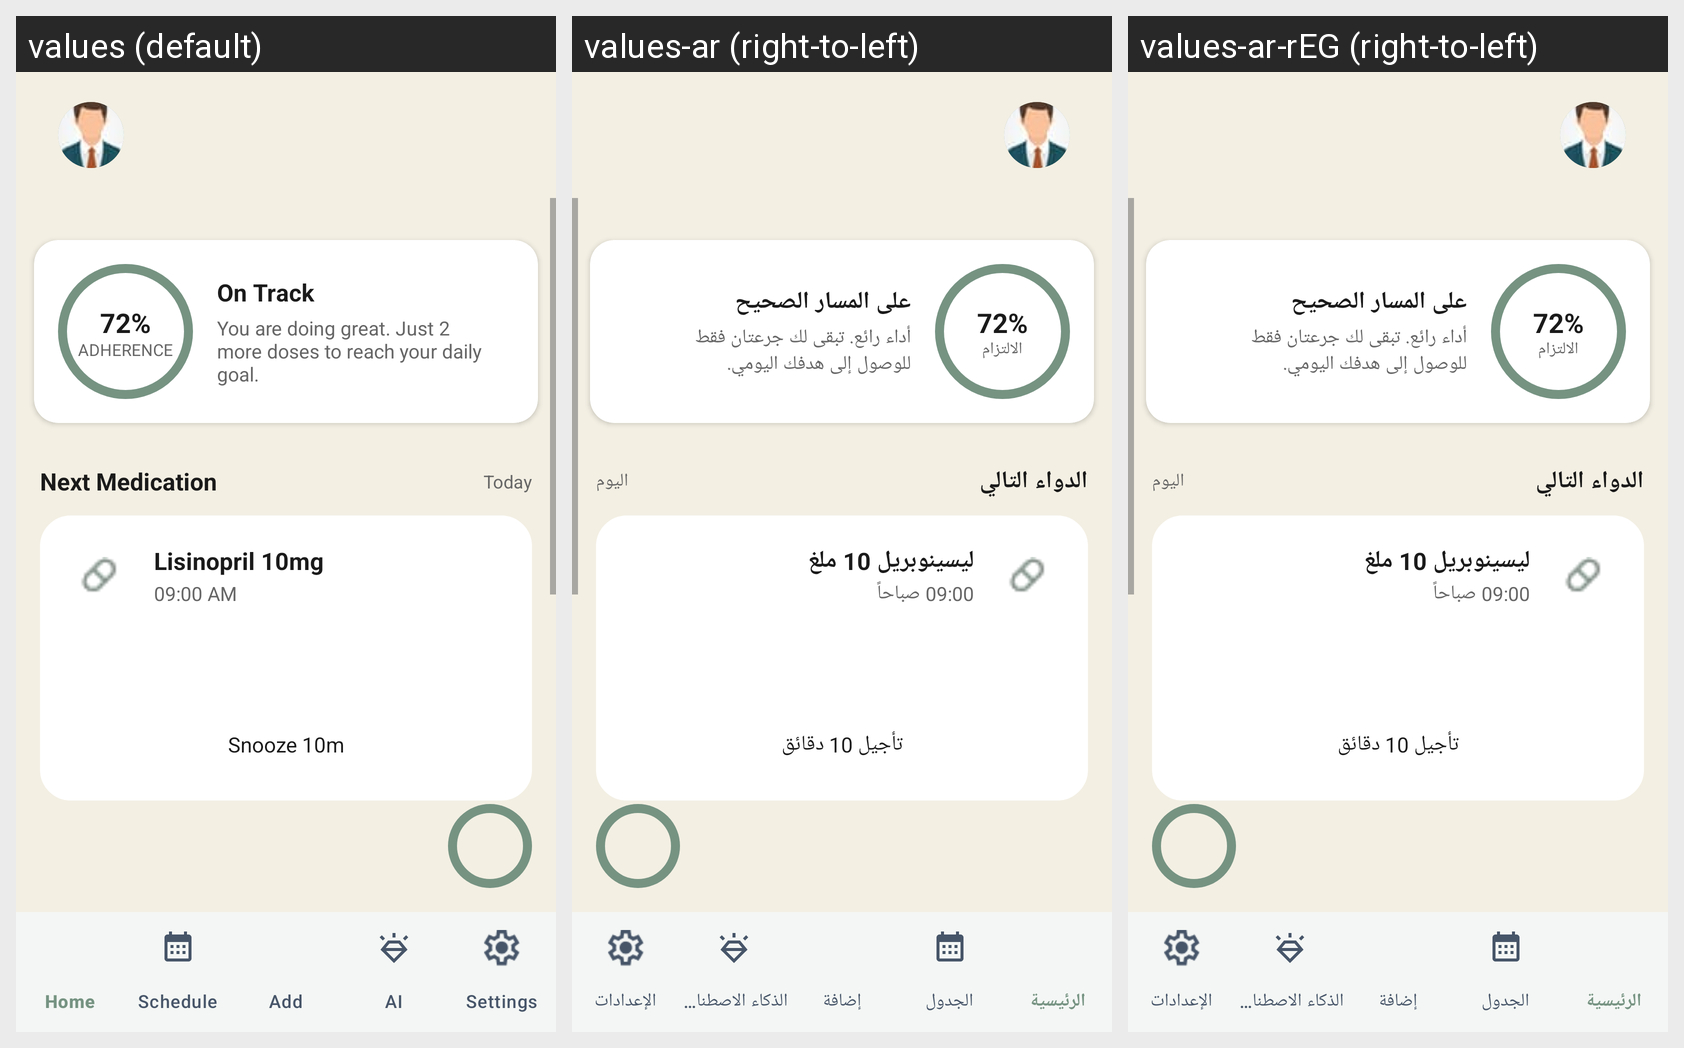

This grid shows one Android layout under several languages. Give, for every string resource on the screen, its name, the default text and each shown locale's text.
Android screen res/layout/activity_dashboard.xml rendered under 3 locales, left to right: values (default), values-ar (right-to-left), values-ar-rEG (right-to-left). Device: Nexus 5 (rendered at 1080×1920; each locale shown at half size, 540×960, under a caption strip naming it); theme Theme.SmartHealthReminder.
Strings drawn on this screen, with the default value and each locale's value (text and hints the layout hard-codes, and strings that could not be matched under every locale, appear in the picture but are not listed):

adherence_percent
  values: 72%
  values-ar: 72%
  values-ar-rEG: 72%

adherence_label
  values: ADHERENCE
  values-ar: الالتزام
  values-ar-rEG: الالتزام

on_track_title
  values: On Track
  values-ar: على المسار الصحيح
  values-ar-rEG: على المسار الصحيح

on_track_desc
  values: You are doing great. Just 2 more doses to reach your daily goal.
  values-ar: أداء رائع. تبقى لك جرعتان فقط للوصول إلى هدفك اليومي.
  values-ar-rEG: أداء رائع. تبقى لك جرعتان فقط للوصول إلى هدفك اليومي.

next_medication
  values: Next Medication
  values-ar: الدواء التالي
  values-ar-rEG: الدواء التالي

today_date
  values: Today
  values-ar: اليوم
  values-ar-rEG: اليوم

med_name
  values: Lisinopril 10mg
  values-ar: ليسينوبريل 10 ملغ
  values-ar-rEG: ليسينوبريل 10 ملغ

med_time
  values: 09:00 AM
  values-ar: 09:00 صباحاً
  values-ar-rEG: 09:00 صباحاً

snooze
  values: Snooze 10m
  values-ar: تأجيل 10 دقائق
  values-ar-rEG: تأجيل 10 دقائق
